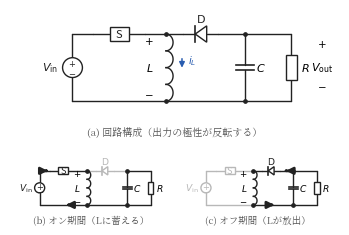

Python code for this plot: (Note: this script raises an exception after producing the figure.)
#!/usr/bin/env python3
# fig5.5（第5章）: 昇降圧チョッパの回路構成と，オン期間・オフ期間の等価回路。
# エネルギーがいったんすべて L に蓄えられてから負荷へ渡ること，
# 出力の極性が反転することを示す。
import os
import numpy as np
import matplotlib
matplotlib.use("Agg")
import matplotlib.pyplot as plt
from matplotlib.patches import Rectangle, Circle, Polygon
from matplotlib import font_manager as fm

JP = fm.FontProperties(fname="/usr/share/fonts/opentype/noto/NotoSerifCJK-Regular.ttc")
plt.rcParams["axes.unicode_minus"] = False

BK = "#222222"
GY = "#b8b8b8"
BLUE = "#2a5db0"
RED = "#c0392b"


def wire(ax, pts, c=BK):
    xs = [p[0] for p in pts]
    ys = [p[1] for p in pts]
    ax.plot(xs, ys, color=c, lw=1.0, solid_capstyle="round", zorder=1)


def dot(ax, x, y, c=BK):
    ax.plot([x], [y], "o", ms=2.4, color=c, zorder=3)


def source(ax, x, ybot, ytop, c=BK):
    r = 0.34
    yc = 0.5 * (ybot + ytop)
    wire(ax, [(x, ybot), (x, yc - r)], c)
    wire(ax, [(x, yc + r), (x, ytop)], c)
    ax.add_patch(Circle((x, yc), r, fc="white", ec=c, lw=1.0, zorder=2))
    ax.text(x, yc + 0.14, "$+$", ha="center", va="center", fontsize=6, color=c)
    ax.text(x, yc - 0.15, "$-$", ha="center", va="center", fontsize=6, color=c)


def sw_h(ax, x1, x2, y, c=BK, fs=8):
    xc = 0.5 * (x1 + x2)
    w, h = 0.66, 0.46
    wire(ax, [(x1, y), (xc - w / 2, y)], c)
    wire(ax, [(xc + w / 2, y), (x2, y)], c)
    ax.add_patch(Rectangle((xc - w / 2, y - h / 2), w, h,
                           fc="white", ec=c, lw=1.0, zorder=2))
    ax.text(xc, y, "S", ha="center", va="center", fontsize=fs, color=c)


def ind_v(ax, x, y1, y2, c=BK, n=4):
    # y1: 上端，y2: 下端。右へ膨らむ
    dy = (y1 - y2) / n
    r = dy / 2
    t = np.linspace(-np.pi / 2, np.pi / 2, 30)
    for k in range(n):
        yc = y1 - dy * (k + 0.5)
        ax.plot(x + 0.85 * r * np.cos(t), yc + r * np.sin(t),
                color=c, lw=1.0, zorder=2)


def cap_v(ax, x, y1, y2, c=BK):
    yc = 0.5 * (y1 + y2)
    g, w = 0.09, 0.30
    wire(ax, [(x, y1), (x, yc + g)], c)
    wire(ax, [(x, yc - g), (x, y2)], c)
    ax.plot([x - w, x + w], [yc + g, yc + g], color=c, lw=1.2, zorder=2)
    ax.plot([x - w, x + w], [yc - g, yc - g], color=c, lw=1.2, zorder=2)


def res_v(ax, x, y1, y2, c=BK):
    yc = 0.5 * (y1 + y2)
    w, h = 0.36, 0.85
    wire(ax, [(x, y1), (x, yc + h / 2)], c)
    wire(ax, [(x, yc - h / 2), (x, y2)], c)
    ax.add_patch(Rectangle((x - w / 2, yc - h / 2), w, h,
                           fc="white", ec=c, lw=1.0, zorder=2))


def dio_h_left(ax, x1, x2, y, c=BK):
    # 右から左へ導通（アノードが右）
    xc = 0.5 * (x1 + x2)
    s = 0.28
    a = 0.7 * s
    wire(ax, [(x1, y), (xc - a, y)], c)
    wire(ax, [(xc + a, y), (x2, y)], c)
    ax.add_patch(Polygon([(xc + a, y - s), (xc + a, y + s), (xc - a, y)],
                         closed=True, fc="white", ec=c, lw=1.0, zorder=2))
    ax.plot([xc - a, xc - a], [y - s, y + s], color=c, lw=1.2, zorder=2)


def iarr(ax, x, y, dx, dy, c=None):
    # c=None のとき「電流の経路」を示す太い矢印（色に依らず太さで区別する）。
    # 色を指定したときは細い矢印（i_L の向きなど）。
    if c is None:
        ax.annotate("", xy=(x + dx, y + dy), xytext=(x, y),
                    arrowprops=dict(arrowstyle="-|>", lw=1.9, color=BK,
                                    mutation_scale=10), zorder=4)
    else:
        ax.annotate("", xy=(x + dx, y + dy), xytext=(x, y),
                    arrowprops=dict(arrowstyle="-|>", lw=1.1, color=c,
                                    mutation_scale=8), zorder=4)


def draw_bb(ax, mode, small=False):
    yT, yB = 2.9, 0.6
    xV = 0.7
    xS0, xS1 = 1.4, 3.2
    xA = 3.9
    xD0, xD1 = 4.5, 5.7
    xB = 6.6
    xR = 8.2
    fs = 6.6 if small else 8
    fsd = 6.2 if small else 7.4
    left_c = GY if mode == "off" else BK
    dio_c = GY if mode == "on" else BK
    # 上側
    wire(ax, [(xV, yT), (xS0, yT)], left_c)
    sw_h(ax, xS0, xS1, yT, c=left_c, fs=fs)
    wire(ax, [(xS1, yT), (xA, yT)], left_c)
    dot(ax, xA, yT)
    wire(ax, [(xA, yT), (xD0, yT)], dio_c)
    dio_h_left(ax, xD0, xD1, yT, c=dio_c)
    wire(ax, [(xD1, yT), (xB, yT)], dio_c)
    wire(ax, [(xB, yT), (xR, yT)])
    dot(ax, xB, yT)
    # 下側
    wire(ax, [(xV, yB), (xA, yB)], left_c)
    wire(ax, [(xA, yB), (xR, yB)])
    dot(ax, xA, yB)
    dot(ax, xB, yB)
    # 素子
    source(ax, xV, yB, yT, c=left_c)
    ax.text(xV - 0.5, 0.5 * (yB + yT), r"$V_{\mathrm{in}}$",
            ha="right", va="center", fontsize=fs, color=left_c)
    ind_v(ax, xA, yT, yB)
    ax.text(xA - 0.42, 0.5 * (yB + yT), "$L$", ha="right", va="center",
            fontsize=fs)
    ax.text(xA - 0.42, yT - 0.35, "$+$", ha="right", fontsize=fsd)
    ax.text(xA - 0.42, yB + 0.18, "$-$", ha="right", fontsize=fsd)
    ax.text(0.5 * (xD0 + xD1), yT + 0.42, r"$\mathrm{D}$",
            ha="center", fontsize=fs, color=dio_c)
    cap_v(ax, xB, yT, yB)
    ax.text(xB + 0.4, 0.5 * (yB + yT), "$C$", ha="left", va="center", fontsize=fs)
    res_v(ax, xR, yT, yB)
    ax.text(xR + 0.32, 0.5 * (yB + yT), "$R$", ha="left", va="center", fontsize=fs)
    if not small:
        iarr(ax, xA + 0.55, 2.15, 0, -0.5, c=BLUE)
        ax.text(xA + 0.75, 1.9, "$i_L$", ha="left", fontsize=fsd, color=BLUE)
        # 極性表示は V_in と同じく「上を正」で測る（本文の約束）。V_out は負になる
        ax.text(xR + 1.05, yT - 0.45, "$+$", ha="center", fontsize=fsd)
        ax.text(xR + 1.05, 0.5 * (yB + yT), r"$V_{\mathrm{out}}$",
                ha="center", va="center", fontsize=fs)
        ax.text(xR + 1.05, yB + 0.45, "$-$", ha="center", fontsize=fsd)
    # 電流経路の矢印
    if mode == "on":
        iarr(ax, 0.95, yT, 0.3, 0)
        iarr(ax, 2.9, yB, -0.6, 0)
    elif mode == "off":
        iarr(ax, 4.9, yB, 0.6, 0)
        iarr(ax, 6.3, yT, -0.4, 0)
    ax.set_xlim(-1.3, 9.7)
    ax.set_ylim(-0.75, 3.75)
    ax.set_aspect("equal")
    ax.axis("off")


fig = plt.figure(figsize=(4.25, 3.0))
gs = fig.add_gridspec(2, 2, height_ratios=[1.35, 1.0], hspace=0.02, wspace=0.02)

ax = fig.add_subplot(gs[0, :])
draw_bb(ax, "full")
ax.text(4.2, -0.55, "(a) 回路構成（出力の極性が反転する）", ha="center",
        fontsize=7.2, fontproperties=JP, color="#555")

ax = fig.add_subplot(gs[1, 0])
draw_bb(ax, "on", small=True)
ax.text(4.2, -0.62, "(b) オン期間（Lに蓄える）", ha="center", fontsize=6.8,
        fontproperties=JP, color="#555")

ax = fig.add_subplot(gs[1, 1])
draw_bb(ax, "off", small=True)
ax.text(4.2, -0.62, "(c) オフ期間（Lが放出）", ha="center", fontsize=6.8,
        fontproperties=JP, color="#555")

EPS = os.path.expanduser("~/text_power_electronics/book/figures/fig5.5.eps")
fig.savefig(EPS, format="eps", bbox_inches="tight")
print("wrote", EPS)
